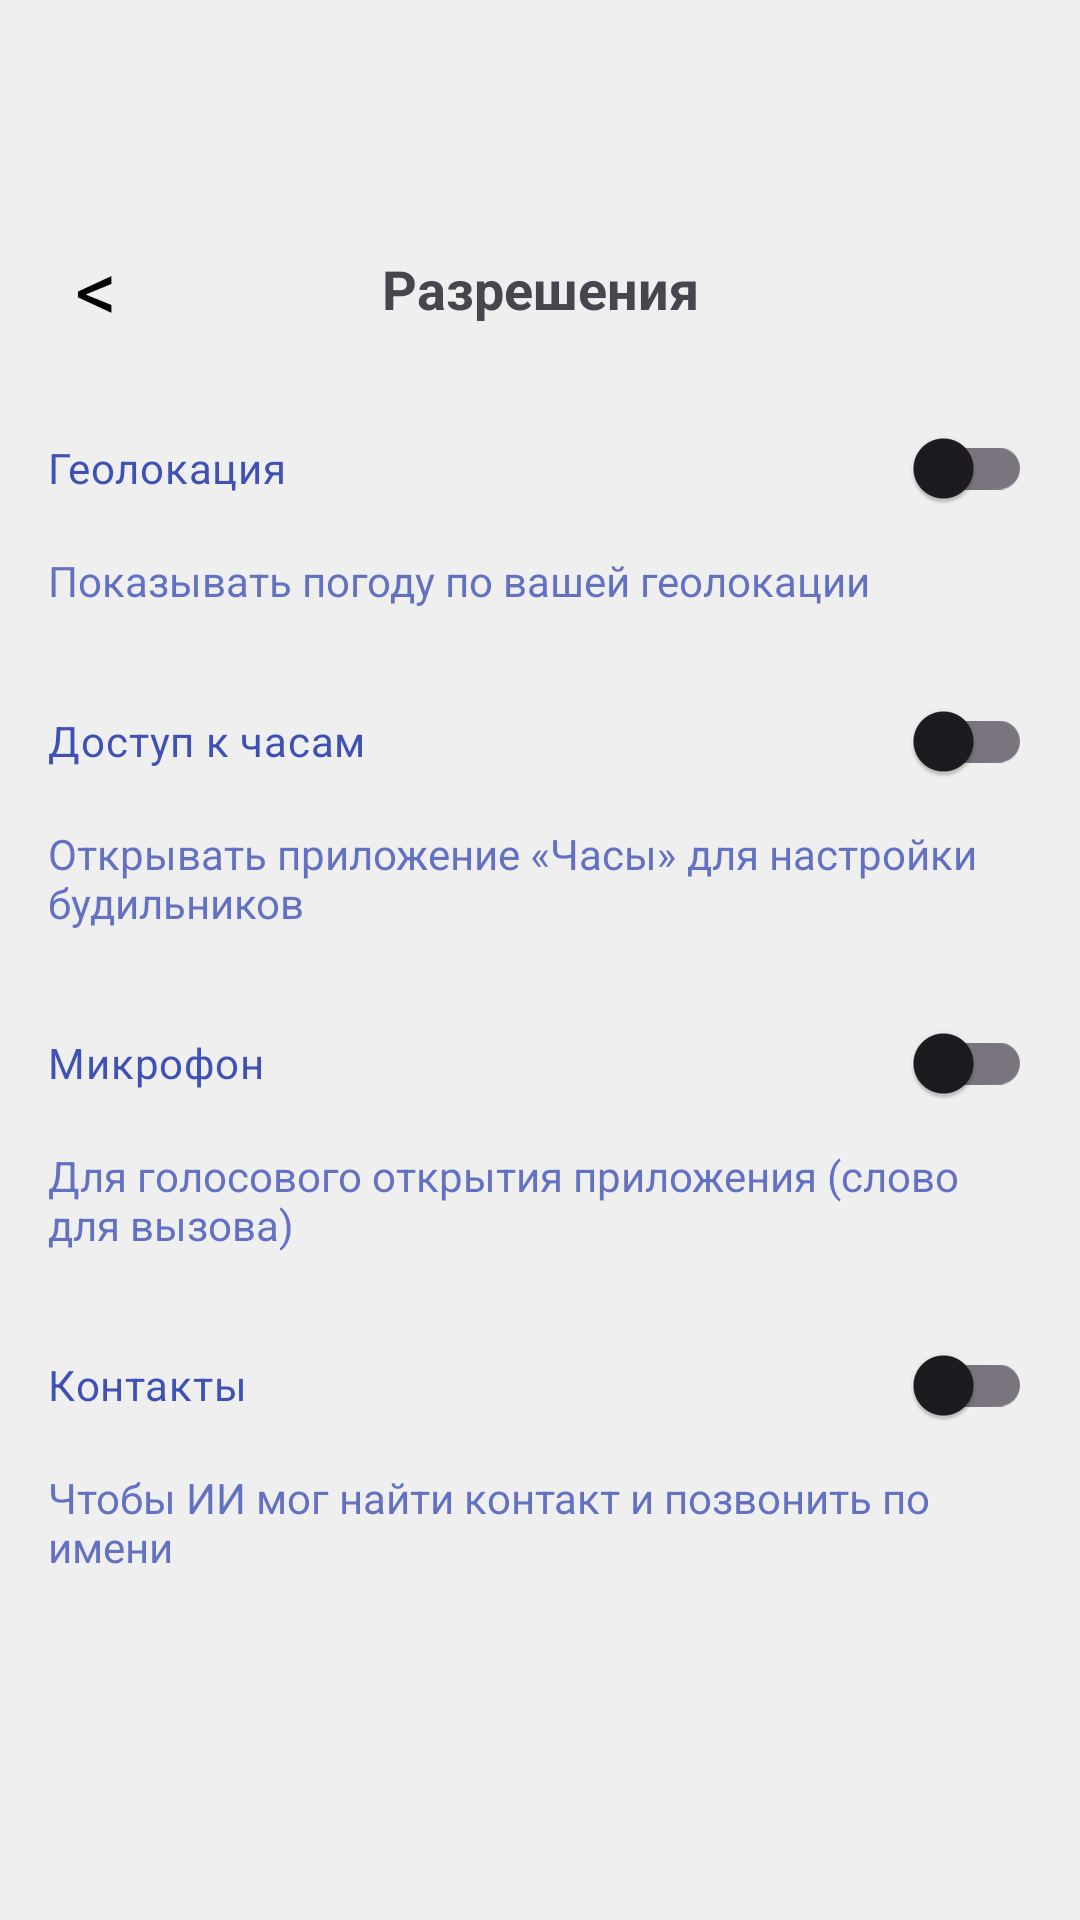

The Android layout XML behind this screen, and the referenced resources:
<!-- AndroidManifest.xml: application theme Theme.Friday_Helper -->
<!-- res/layout/activity_settings_permissions.xml -->
<?xml version="1.0" encoding="utf-8"?>
<androidx.constraintlayout.widget.ConstraintLayout xmlns:android="http://schemas.android.com/apk/res/android"
    xmlns:app="http://schemas.android.com/apk/res-auto"
    android:id="@+id/rootPermissions"
    android:layout_width="match_parent"
    android:layout_height="match_parent"
    android:background="@color/warm_gray">

    <com.google.android.material.appbar.MaterialToolbar
        android:id="@+id/toolbar"
        android:layout_width="0dp"
        android:layout_height="wrap_content"
        android:background="@color/warm_gray"
        app:layout_constraintTop_toTopOf="parent"
        app:layout_constraintStart_toStartOf="parent"
        app:layout_constraintEnd_toEndOf="parent"
        app:title=""
        app:navigationIcon="@null"
        app:titleTextColor="@color/default_accent" />

        <TextView
            android:id="@+id/btnBack"
            android:layout_width="40dp"
            android:layout_height="40dp"
            android:layout_margin="12dp"
            android:gravity="center"
            android:text="&lt;"
            android:textSize="28sp"
            android:textColor="@android:color/black"
            android:background="?attr/selectableItemBackgroundBorderless"
            android:clickable="true"
            android:focusable="true"
            android:contentDescription="@string/action_cancel"
            app:layout_constraintTop_toBottomOf="@id/toolbar"
            app:layout_constraintStart_toStartOf="parent" />

    <TextView
        android:id="@+id/tvTitle"
        android:layout_width="wrap_content"
        android:layout_height="wrap_content"
        android:text="@string/title_permissions"
        android:textStyle="bold"
        android:textSize="18sp"
        app:layout_constraintTop_toTopOf="@id/btnBack"
        app:layout_constraintBottom_toBottomOf="@id/btnBack"
        app:layout_constraintStart_toStartOf="parent"
        app:layout_constraintEnd_toEndOf="parent" />

    <ScrollView
        android:layout_width="0dp"
        android:layout_height="0dp"
        android:fillViewport="true"
        app:layout_constraintTop_toBottomOf="@id/btnBack"
        app:layout_constraintBottom_toBottomOf="parent"
        app:layout_constraintStart_toStartOf="parent"
        app:layout_constraintEnd_toEndOf="parent">

        <androidx.constraintlayout.widget.ConstraintLayout
            android:layout_width="match_parent"
            android:layout_height="wrap_content"
            android:padding="16dp"
            android:paddingBottom="24dp">

            <com.google.android.material.switchmaterial.SwitchMaterial
                android:id="@+id/switchLocation"
                android:layout_width="0dp"
                android:layout_height="wrap_content"
                android:text="@string/label_location"
                android:textColor="@color/default_accent"
                app:layout_constraintTop_toTopOf="parent"
                app:layout_constraintStart_toStartOf="parent"
                app:layout_constraintEnd_toEndOf="parent" />

            <TextView
                android:id="@+id/locationHint"
                android:layout_width="0dp"
                android:layout_height="wrap_content"
                android:text="@string/hint_location"
                android:textColor="@color/default_accent"
                android:alpha="0.8"
                android:layout_marginTop="4dp"
                app:layout_constraintTop_toBottomOf="@id/switchLocation"
                app:layout_constraintStart_toStartOf="@id/switchLocation"
                app:layout_constraintEnd_toEndOf="@id/switchLocation" />

            <com.google.android.material.switchmaterial.SwitchMaterial
                android:id="@+id/switchClock"
                android:layout_width="0dp"
                android:layout_height="wrap_content"
                android:layout_marginTop="20dp"
                android:text="@string/label_clock"
                android:textColor="@color/default_accent"
                app:layout_constraintTop_toBottomOf="@id/locationHint"
                app:layout_constraintStart_toStartOf="parent"
                app:layout_constraintEnd_toEndOf="parent" />

            <TextView
                android:id="@+id/clockHint"
                android:layout_width="0dp"
                android:layout_height="wrap_content"
                android:text="@string/hint_clock"
                android:textColor="@color/default_accent"
                android:alpha="0.8"
                android:layout_marginTop="4dp"
                app:layout_constraintTop_toBottomOf="@id/switchClock"
                app:layout_constraintStart_toStartOf="@id/switchClock"
                app:layout_constraintEnd_toEndOf="@id/switchClock" />

            <com.google.android.material.switchmaterial.SwitchMaterial
                android:id="@+id/switchMicrophone"
                android:layout_width="0dp"
                android:layout_height="wrap_content"
                android:layout_marginTop="20dp"
                android:text="@string/label_microphone"
                android:textColor="@color/default_accent"
                app:layout_constraintTop_toBottomOf="@id/clockHint"
                app:layout_constraintStart_toStartOf="parent"
                app:layout_constraintEnd_toEndOf="parent" />

            <TextView
                android:id="@+id/microphoneHint"
                android:layout_width="0dp"
                android:layout_height="wrap_content"
                android:text="@string/hint_microphone"
                android:textColor="@color/default_accent"
                android:alpha="0.8"
                android:layout_marginTop="4dp"
                app:layout_constraintTop_toBottomOf="@id/switchMicrophone"
                app:layout_constraintStart_toStartOf="@id/switchMicrophone"
                app:layout_constraintEnd_toEndOf="@id/switchMicrophone" />

            <com.google.android.material.switchmaterial.SwitchMaterial
                android:id="@+id/switchContacts"
                android:layout_width="0dp"
                android:layout_height="wrap_content"
                android:layout_marginTop="20dp"
                android:text="@string/label_contacts"
                android:textColor="@color/default_accent"
                app:layout_constraintTop_toBottomOf="@id/microphoneHint"
                app:layout_constraintStart_toStartOf="parent"
                app:layout_constraintEnd_toEndOf="parent" />

            <TextView
                android:id="@+id/contactsHint"
                android:layout_width="0dp"
                android:layout_height="wrap_content"
                android:text="@string/hint_contacts"
                android:textColor="@color/default_accent"
                android:alpha="0.8"
                android:layout_marginTop="4dp"
                app:layout_constraintTop_toBottomOf="@id/switchContacts"
                app:layout_constraintStart_toStartOf="@id/switchContacts"
                app:layout_constraintEnd_toEndOf="@id/switchContacts" />

        </androidx.constraintlayout.widget.ConstraintLayout>
    </ScrollView>

</androidx.constraintlayout.widget.ConstraintLayout>
<!-- resources referenced by this layout -->
<resources>
  <color name="default_accent">#3F51B5</color>
  <color name="warm_gray">#F0EFEF</color>
  <string name="action_cancel">Отмена</string>
  <string name="hint_clock">Открывать приложение «Часы» для настройки будильников</string>
  <string name="hint_contacts">Чтобы ИИ мог найти контакт и позвонить по имени</string>
  <string name="hint_location">Показывать погоду по вашей геолокации</string>
  <string name="hint_microphone">Для голосового открытия приложения (слово для вызова)</string>
  <string name="label_clock">Доступ к часам</string>
  <string name="label_contacts">Контакты</string>
  <string name="label_location">Геолокация</string>
  <string name="label_microphone">Микрофон</string>
  <string name="title_permissions">Разрешения</string>
  <style name="Theme.Friday_Helper" parent="Base.Theme.Friday_Helper" />
  <style name="Base.Theme.Friday_Helper" parent="Theme.Material3.DayNight.NoActionBar">
          
          
      </style>
</resources>
